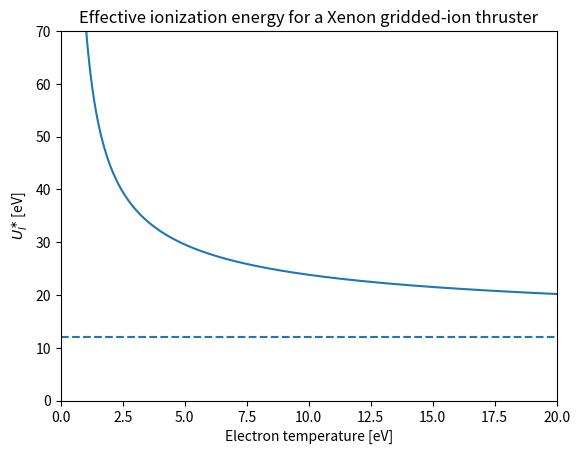
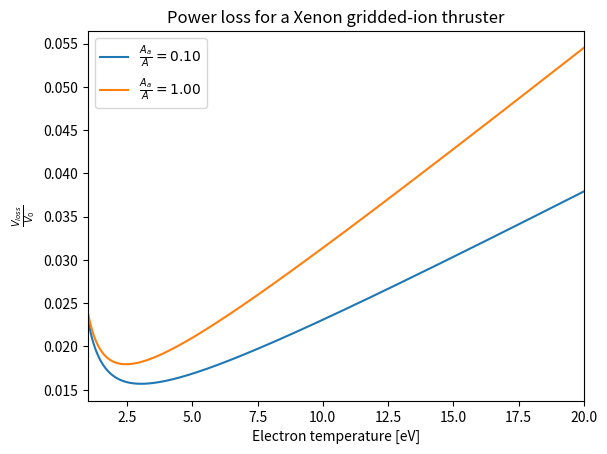
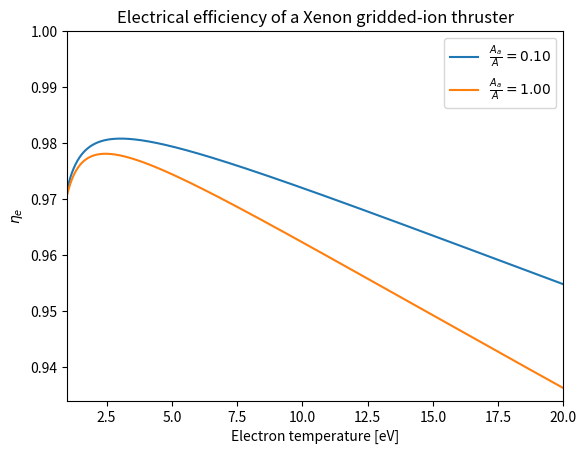

Here is the Python script that generated these plots, in order:
"""
[redacted]
[redacted]
[redacted]
5/5/21
Code for the midterm
"""
import numpy as np
import matplotlib.pyplot as plt
import sys

def findIndex(T,T_instance):
    # Binary search
    # T - array of linearly spaced and monotonically increasing values
    # T_instance - number to search array and find index for
    i = 0 # the brakes
    i_limit = int(np.sqrt(np.size(T))) # when to pump them
    jlow = 0
    jhigh = T.shape[0]-1
    jguess = int(np.floor((jlow + jhigh)/2))
    deltaT = float((T[jhigh] - T[jlow])/np.size(T))
    # eps = deltaT*10**(-1)
    eps = 10.0
    while(np.abs(T[jguess] - T_instance) > eps):
        if(T[jguess] > T_instance):
            jhigh = jguess
            jguess = int(np.floor((jlow + jhigh)/2))
        if(T[jguess] < T_instance):
            jlow = jguess
            jguess = int(np.floor((jlow + jhigh)/2))
        i += 1
        if(i > i_limit):
            print("Search halted manually, index not found, returning -1")
            return -1
    return jguess
"""
Problem 1
Combustion of Methane
"""
a = 1
b = 2
HeatForm_CH4l = -75.00 # product, [kJ/mol]
HeatForm_O2l = -9.42 # product, [kJ/mol]
HeatForm_CO2g = -393.50 # reactant, [kJ/mol]
HeatForm_H2Og = -241.93 # reactant, [kJ/mol]
Q_avail = HeatForm_CH4l + float(2*HeatForm_O2l) + float(a*HeatForm_CO2g) + float(b*HeatForm_H2Og)

print("The reaction supplies %6.3f [kJ] to the surroundings" %np.abs(Q_avail))

Tc_low = 300.0
Tc_high = 6000.0
num_T = 10000
T = np.linspace(Tc_low,Tc_high,num_T)

A = np.array([[1500.0, 1.0],[300.0, 1.0]]) # isobaric specific heats found using linear interpolation
kg_to_mol_CO2 = (1.0/44.009) * 10**(3) # 1 kg CO2 = this many mols CO2
kg_to_mol_H2O = (1.0/18.015) * 10**(3) # 1 kg H2O = this many mols H2O
CisobaricEmpirical_CO2 = (1.0/kg_to_mol_CO2)*np.array([[1.476],[0.846]]) # [kJ/(kg deg K)] - > [kJ/(mol degK)]
CisobaricEmpirical_H2O = (1.0/kg_to_mol_H2O)*np.array([[3.350],[1.864]]) # [kJ/(kg deg K)] - > [kJ/(mol degK)]
Cisobariccoeff_CO2 = np.dot(np.linalg.inv(A),CisobaricEmpirical_CO2) # m and b for linear interlpolation using empirical data for T = (300,1500) deg K
Cisobariccoeff_H2O = np.dot(np.linalg.inv(A),CisobaricEmpirical_H2O)

CisobaricLinInterp_CO2 = Cisobariccoeff_CO2[0]*T + Cisobariccoeff_CO2[1]
CisobaricLinInterp_H2O = Cisobariccoeff_H2O[0]*T + Cisobariccoeff_H2O[1]

Q_req = 0.0
Tc_prime = float((Tc_low + Tc_high)/2) # guess
eps = 1.0 # search tolerance
i = 0
i_limit = 25
while(np.abs(Q_req - np.abs(Q_avail)) > eps): # Q_req for these products is also a monotonically increasing function of temperature, quadratic
    j_prime = findIndex(T,Tc_prime) # index of guess, i.e, Tc_prime
    print(j_prime)
    print(Tc_prime)
    Q_req = np.trapz(CisobaricLinInterp_CO2[0:j_prime],T[0:j_prime]) + float(2*np.trapz(CisobaricLinInterp_H2O[0:j_prime],T[0:j_prime]))
    print(Q_req)
    if(Q_req > np.abs(Q_avail)): # Tc_prime too high
        Tc_high = Tc_prime
        Tc_prime = float((Tc_low + Tc_high)/2)
    if(Q_req < np.abs(Q_avail)):
        Tc_low = Tc_prime
        Tc_prime = float((Tc_low + Tc_high)/2)
    i += 1
    if(i > i_limit):
        sys.exit("Method of Available Heat failed, halting ...")

print("The chamber temperature is calculated to be %7.3f [deg K]" %Tc_prime)

nmols_CO2 = 1
nmols_H2O = 2
molmass_CO2 = 44.009e-3 # [kg/mol]
molmass_H2O = 18.015e-3 # [kg/mol]
mhat_prod = float((nmols_CO2*molmass_CO2 + nmols_H2O*molmass_H2O)/(nmols_CO2 + nmols_H2O))

print("The average molecular mass of the products is %f [kg]" %mhat_prod)

Isp_Problem1 = np.sqrt(Tc_prime/mhat_prod)

print("The specific impulse for I.(v) is estimated as %7.3f [s]" %Isp_Problem1)

"""
Problem 2
A specific impulse calculation
"""
g0 = 9.81 # [m/s^{2}]
eta_Thrust = 0.60
t_firing = 50.0*86400.0 # [days] -> [s]
alpha_ii = 25.0/(10.0**(3)) # [kg/kW] -> [kg/W]
alpha_iii = alpha_ii/10.0 # Improved specific impulse from II.(iii)

Isp_Problem2ii = (1.0/g0)*np.sqrt((2.0*eta_Thrust*t_firing)/alpha_ii)

print("The optimal specific impulse for the maneuever described in II.(ii) is %7.3f" %Isp_Problem2ii)

Isp_Problem2iii = (1.0/g0)*np.sqrt((2.0*eta_Thrust*t_firing)/alpha_iii)

print("The optimal specific impulse with the improvement to power supply specific mass described in II.(iii) is %7.3f" %Isp_Problem2iii)

"""
Problem 3
Examining gridded-ion thruster performance scaling using a basic model for the effect
of electron-impact ionization on operation
"""
""" Basic Parameters """
V0 = 1300.0 # Thruster voltage [V]
d_grid = 20.0 * 10**(-2) # grid diameter [m]
d_chamber = 20.0 * 10**(-2) # chamber diameter [m]
l_chamber = 15.0 * 10**(-2) # chamber length [m]
theta_grid = 0.80 # Grid transparency
theta_div = 10.0 # beam divergence [degrees]
xi_c = 0.15 # ratio of doubly- to singly-ionized xenon ions
eta_mass = 0.95 # proportion of the mass that is utilized for thrust
mass_xenon = 131.0 * 1.67 * 10**(-27) # mass of a xenon atom [kg]
U_I = 12.13 # first ionization energy [eV]
U_ex1 = 11.60 # energy to excite atom of xenon [eV]
Aa_over_Agrid = np.array([0.1, 1.0])

""" Computed """
A_grid = np.pi*(d_grid/2.0)**(2)
V_chamber = np.pi*(d_chamber/2.0)**(2)*l_chamber
alpha_mass = (1.0 + xi_c/2.0)/(1.0 + xi_c) # correction due to mass utilization inefficiency
alpha_thrust = (1.0 + xi_c/np.sqrt(2.0))/(1.0 + xi_c) # thrust correction to account for ionization

""" Electrons """
Te = np.linspace(1.0,20.0,1000)
me = 9.11*10**(-31) # [kg]
e = 1.6*10**(-19) # [C]

""" (i) """
# R_ion = np.empty(Te.shape[0])
# R_ex1 = np.empty(Te.shape[0])
# U_Ieff = np.empty(Te.shape[0])
#
# for tidx in np.arange(Te.shape[0]):
#     R_ion[tidx] = 10.0**(-20)*(-(1.031*10**(-4))*Te[tidx]**(2) + 6.386*np.exp(-(U_I)/Te[tidx])*np.sqrt((8.0*e*Te[tidx])/(np.pi*me)))
#     R_ex1[tidx] = 1.931*10.0**(-19)*(np.exp(-U_ex1/Te[tidx])/np.sqrt(Te[tidx]))*np.sqrt((8.0*e*Te[tidx])/(np.pi*me))
#     U_Ieff[tidx] = U_I + (R_ex1[tidx]/R_ion[tidx])*U_ex1

R_ion = 10.0**(-20)*(-(1.031*10**(-4))*Te**(2) + 6.386*np.exp(-(U_I)/Te)*np.sqrt((8.0*e*Te)/(np.pi*me)))
R_ex1 = 1.931*10.0**(-19)*(np.exp(-U_ex1/Te)/np.sqrt(Te))*np.sqrt((8.0*e*Te)/(np.pi*me))
U_Ieff = U_I + (R_ex1/R_ion)*U_ex1

U_IeffFig = plt.figure()
plt.plot(Te,U_Ieff)
plt.xlim((0.0,Te[Te.shape[0]-1]))
plt.ylim(0.0,70.0)
plt.axhline(y = U_I,linestyle = 'dashed')
plt.title('Effective ionization energy for a Xenon gridded-ion thruster')
plt.xlabel('Electron temperature [eV]')
plt.ylabel('$U_{I}^{\\ast}$ [eV]')

""" (ii) - (v) """
VlossFig = plt.figure()
eta_electricalFig = plt.figure()

for value in Aa_over_Agrid:
    VlossV0 = (1.0/(e*V0*1.6*10**(19)))*(U_Ieff + (5.0/2.0 - 2.0*theta_grid + (2.0 - theta_grid)*np.log(value*np.sqrt((2.0*mass_xenon)/(np.pi*me))))*Te)
    fig = plt.figure(VlossFig.number)
    plt.plot(Te,VlossV0,label="$\\frac{A_{a}}{A} = %3.2f$" %value)
    eta_electrical = (1.0/(1.0 + (1.0/theta_grid)*VlossV0))
    fig = plt.figure(eta_electricalFig.number)
    plt.plot(Te,eta_electrical,label="$\\frac{A_{a}}{A} = %3.2f$" %value)
    Temax_index = np.where(eta_electrical == np.max(eta_electrical))
    Temax = Te[Temax_index[0]]
    neutraldensity = (A_grid/V_chamber)*(1.0/(2.0*R_ion[Temax_index[0]]))*np.sqrt(Temax*1.6*10**(-19)/mass_xenon)
    print("The neutral density at which the efficiency is maximized for area ratio %3.2f is %.1E" %(value,neutraldensity))
    if(value == 0.1):
        ni = neutraldensity
        ionsoundspeed = np.sqrt(1.6*10**(-19)*Temax/mass_xenon) # [eV] -> [J] gives [m/s]
        I_ion = e*A_grid*0.5*ni*ionsoundspeed
        I_beam = theta_grid*I_ion
        thrust_ideal = I_beam*np.sqrt(2.0*mass_xenon*V0/e)
        mdot = (alpha_mass * I_beam * mass_xenon)/(e * eta_mass)
        Isp_v = eta_mass * alpha_thrust * np.cos(theta_div*(np.pi/180.0)) * (thrust_ideal/(mdot*g0))
        eta_thrust = eta_electrical[Temax_index[0]]*eta_mass*alpha_thrust**(2)*np.cos(theta_div*(np.pi/180.0))**(2)
        print("The specific impulse for (v) is %f [sec]" %Isp_v)
        print("The thrust efficiency for (v) is %f" %eta_thrust)

Isp_ideal = (1.0/g0)*np.sqrt(2.0*e*V0/mass_xenon)
print("The ideal specific impulse is %f [sec]" %Isp_ideal)

fig = plt.figure(VlossFig.number)
# plt.ylim((0.0,0.02))
plt.xlim((Te[0],Te[Te.shape[0]-1]))
plt.legend()
plt.title('Power loss for a Xenon gridded-ion thruster')
plt.xlabel('Electron temperature [eV]')
plt.ylabel('$\\frac{V_{loss}}{V_{0}}$')

fig = plt.figure(eta_electricalFig.number)
plt.xlim((Te[0],Te[Te.shape[0]-1]))
plt.ylim(top=1.0)
plt.legend()
plt.title('Electrical efficiency of a Xenon gridded-ion thruster')
plt.xlabel('Electron temperature [eV]')
plt.ylabel('$\\eta_{e}$')

plt.show()
